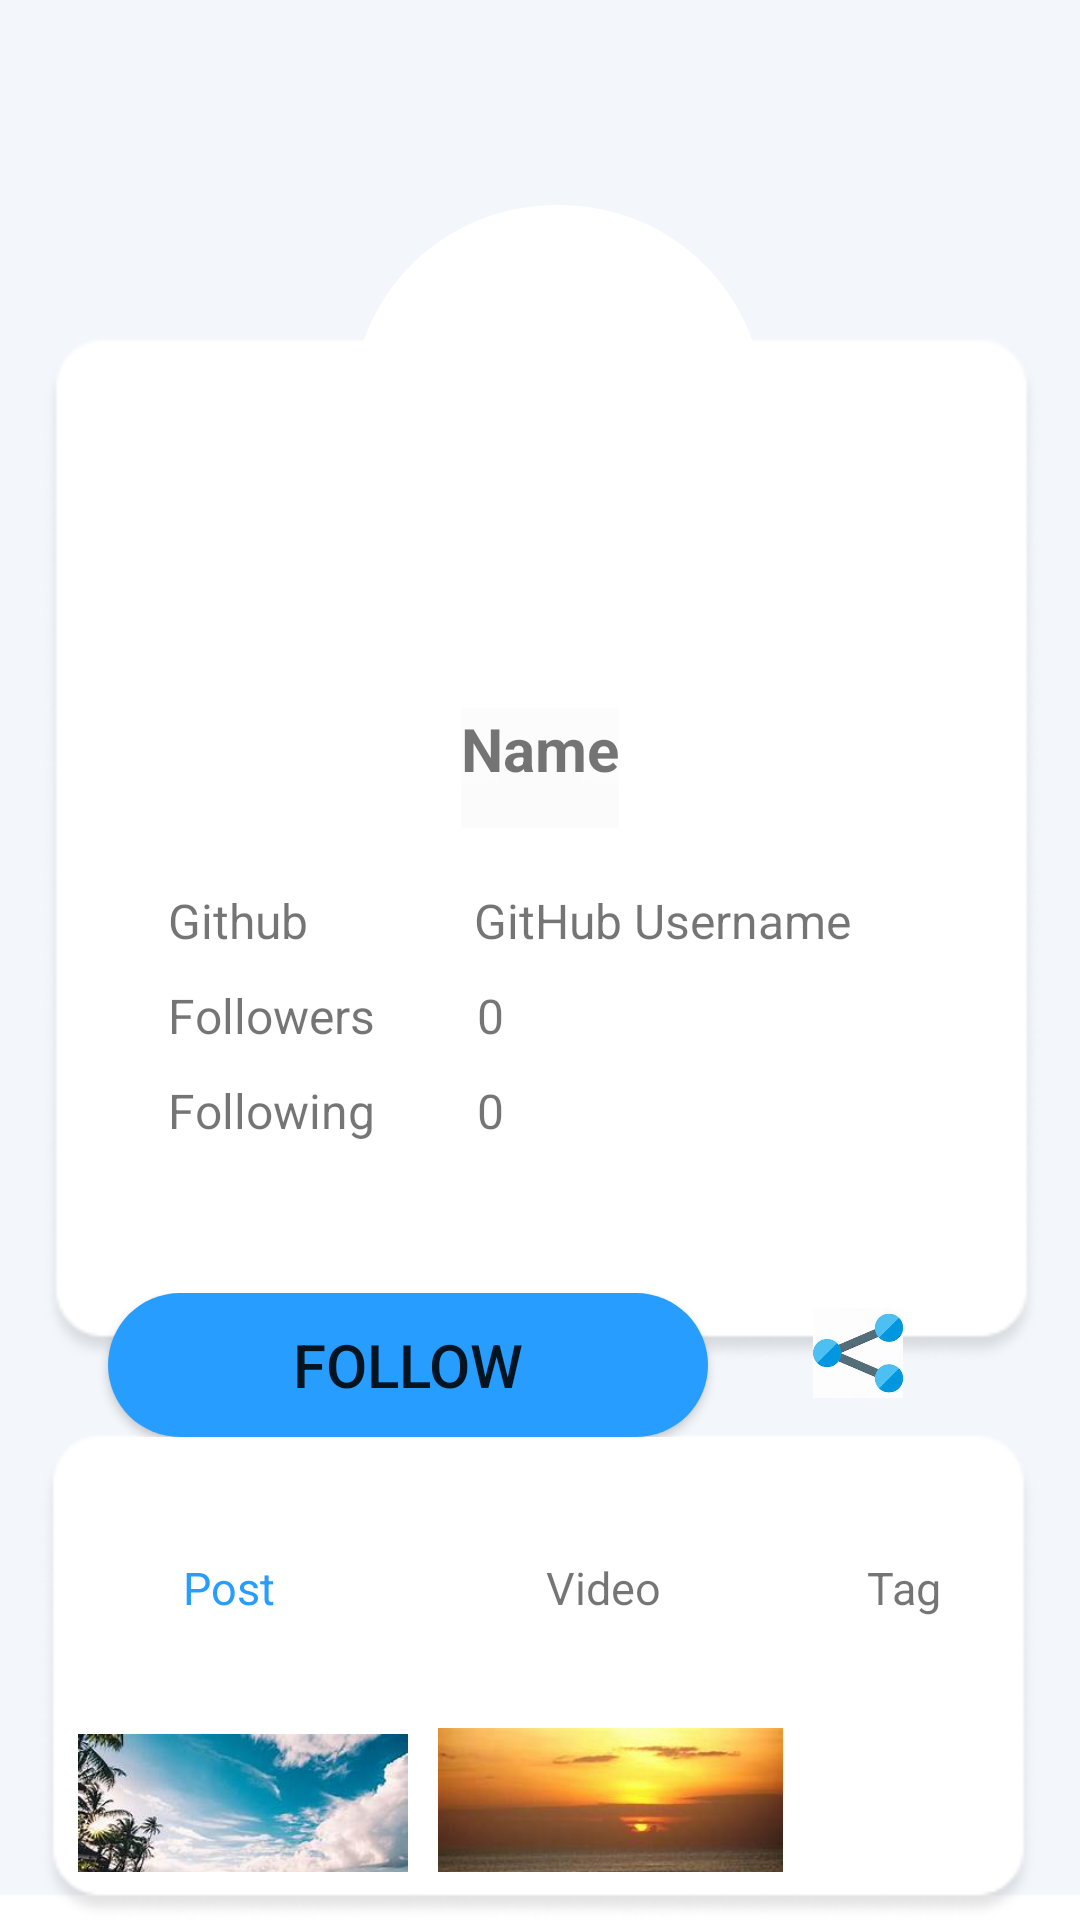

Android layout source for this screen:
<!-- AndroidManifest.xml: application theme Theme.MyApps -->
<!-- res/layout/fragment_profile.xml -->
<LinearLayout xmlns:android="http://schemas.android.com/apk/res/android"
    xmlns:app="http://schemas.android.com/apk/res-auto"
    xmlns:tools="http://schemas.android.com/tools"
    android:layout_width="match_parent"
    android:layout_height="match_parent"
    android:orientation="vertical"
    android:padding="16dp"
    android:background="@drawable/profile"
    tools:context=".ProfileActivity">

    <androidx.cardview.widget.CardView
        android:id="@+id/cardViewProfile"
        android:layout_width="200dp"
        android:layout_height="200dp"
        android:layout_marginTop="20dp"
        android:layout_marginLeft="70dp"
        app:cardCornerRadius="100dp"
        app:cardElevation="0dp"
        app:cardUseCompatPadding="true">

        <ImageView
            android:id="@+id/imgProfile"
            android:layout_width="match_parent"
            android:layout_height="match_parent"
            android:src="@drawable/ic_launcher_foreground"
            android:scaleType="centerCrop"
            android:contentDescription="Profile Image" />

    </androidx.cardview.widget.CardView>

        <FrameLayout
            android:layout_width="wrap_content"
            android:layout_height="wrap_content"
            android:layout_gravity="center"
            android:layout_marginTop="0dp">

            <TextView
                android:id="@+id/txtName"
                android:layout_width="wrap_content"
                android:layout_height="40dp"
                android:textAlignment="center"
                android:background="@color/tranparan"
                android:text="Name"
                android:textSize="20sp"
                android:textStyle="bold"
                android:elevation="100dp"> 
            </TextView>

        </FrameLayout>


    <LinearLayout
    android:layout_width="match_parent"
    android:layout_height="wrap_content"
    android:layout_marginTop="20dp"
    android:orientation="horizontal">

    <TextView
        android:id="@+id/textView"
        android:layout_width="102dp"
        android:layout_height="wrap_content"
        android:layout_marginLeft="40dp"
        android:text="Github"
        android:textSize="16sp" />
    <TextView
        android:id="@+id/txtGithub"
        android:layout_width="180dp"
        android:layout_height="wrap_content"
        android:text="GitHub Username"
        android:textSize="16sp" />


</LinearLayout>
    <LinearLayout
        android:layout_width="match_parent"
        android:layout_height="wrap_content"
        android:layout_marginTop="10dp"
        android:orientation="horizontal">

        <TextView
            android:id="@+id/textView9"
            android:layout_width="103dp"
            android:layout_height="wrap_content"
            android:layout_marginLeft="40dp"
            android:text="@string/followers"
            android:textSize="16sp" />
    <TextView
        android:id="@+id/txtFollowers"
        android:layout_width="180dp"
        android:layout_height="wrap_content"
        android:layout_gravity="center"
        android:text="0"
        android:textSize="16sp" />
    </LinearLayout>
<LinearLayout
    android:layout_width="match_parent"
    android:layout_marginTop="10dp"
    android:layout_height="wrap_content"
    android:orientation="horizontal">

    <TextView
        android:id="@+id/textView10"
        android:layout_width="103dp"
        android:layout_height="wrap_content"
        android:layout_marginLeft="40dp"
        android:text="@string/following"
        android:textSize="16sp" />

        <TextView
            android:id="@+id/txtFollowing"
            android:layout_width="120dp"
            android:layout_height="wrap_content"
            android:layout_gravity="center"
            android:text="0"
            android:textSize="16sp" />

</LinearLayout>
<LinearLayout
    android:layout_width="match_parent"
    android:layout_height="wrap_content"
    android:layout_marginTop="50dp"
    android:orientation="horizontal">
    <Button
        android:id="@+id/button2"
        android:layout_width="200dp"
        android:layout_marginLeft="20dp"
        android:textSize="20sp"
        android:background="@drawable/button_follow"
        android:layout_height="wrap_content"
        android:text="FOLLOW" />



    <ImageView
        android:id="@+id/imageView9"
        android:layout_width="100dp"
        android:layout_height="30dp"
        android:layout_marginTop="5dp"
        android:layout_marginLeft="0dp"
        app:srcCompat="@drawable/shares" />

</LinearLayout>
<LinearLayout
    android:layout_width="match_parent"
    android:layout_height="wrap_content"
    android:layout_marginTop="20dp"
    android:layout_marginLeft="10dp"
    android:orientation="horizontal">
    <TextView
        android:id="@+id/textView6"
        android:layout_width="100dp"
        android:textSize="15sp"
        android:layout_marginTop="20sp"
        android:textColor="@color/blue"
        android:textAlignment="center"
        android:layout_height="wrap_content"
        android:text="Post" />

    <TextView
        android:id="@+id/textView7"
        android:layout_width="100dp"
        android:layout_marginLeft="25dp"
        android:layout_marginTop="20dp"
        android:textSize="15sp"
        android:layout_height="wrap_content"
        android:textAlignment="center"
        android:text="Video" />

    <TextView
        android:id="@+id/textView8"
        android:layout_width="100dp"
        android:textAlignment="center"
        android:layout_marginTop="20sp"
        android:textSize="15sp"
        android:layout_marginLeft="0dp"
        android:layout_height="wrap_content"
        android:text="Tag" />
</LinearLayout>
<LinearLayout
    android:layout_width="match_parent"
    android:layout_height="wrap_content"
    android:layout_marginLeft="10dp"
    android:orientation="horizontal">
    <ImageView
        android:id="@+id/imageView6"
        android:layout_width="110dp"
        android:layout_height="160dp"
        android:layout_marginTop="0dp"
        android:layout_marginBottom="30dp"
        app:srcCompat="@drawable/pantai" />

    <ImageView
        android:id="@+id/imageView7"
        android:layout_width="115dp"
        android:layout_height="110dp"
        android:layout_marginTop="25dp"
        android:layout_marginLeft="10dp"
        app:srcCompat="@drawable/sunrise" />

    <ImageView
        android:id="@+id/imageView8"
        android:layout_width="60dp"
        android:layout_height="100dp"
        android:layout_marginLeft="10dp"
        android:layout_marginTop="25dp"
        app:srcCompat="@drawable/poltek" />
</LinearLayout>
</LinearLayout>
<!-- resources referenced by this layout -->
<resources>
  <color name="blue">#279EFF</color>
  <color name="tranparan">#80FFFFFF</color>
  <!-- drawable button_follow (drawable) -->
  <shape xmlns:android="http://schemas.android.com/apk/res/android"
      android:shape="rectangle">
      <solid android:color="@color/blue" /> 
      <corners android:radius="60dp" /> 
  </shape>
  <!-- drawable pantai: jpeg bitmap (drawable, 14791 bytes) -->
  <!-- drawable profile: png bitmap (drawable, 9218 bytes) -->
  <!-- drawable shares: jpeg bitmap (drawable, 4974 bytes) -->
  <!-- drawable sunrise: jpeg bitmap (drawable, 9479 bytes) -->
  <string name="followers">Followers</string>
  <string name="following">Following</string>
  <style name="Theme.MyApps" parent="Theme.MaterialComponents.DayNight.DarkActionBar">
          
          <item name="colorPrimary">@color/blue</item>
          <item name="colorPrimaryVariant">@color/white</item>
          <item name="colorOnPrimary">@color/white</item>
          
          <item name="colorSecondary">@color/teal_200</item>
          <item name="colorSecondaryVariant">@color/teal_700</item>
          <item name="colorOnSecondary">@color/black</item>
          
          <item name="android:statusBarColor" tools:targetApi="21">@color/white</item>
          
      </style>
  <color name="white">#FFFFFFFF</color>
  <color name="teal_200">#FF03DAC5</color>
  <color name="teal_700">#FF018786</color>
  <color name="black">#FF000000</color>
</resources>
